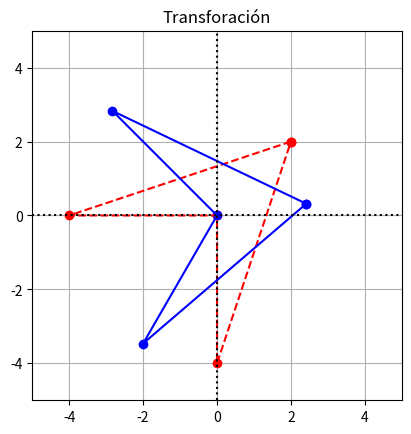

Reproduce this figure in Python.
import numpy as np # se importa un módulo y se le pone un sobre nombre
import matplotlib.pyplot as plt
from math import pi, sin, cos # de un modulo se importa una parte

coordenadas=[ # Coordenadas tomadas de José Olmedo
    [2,2],
    [-4,0],
    [0,0],
    [0,-4],
    [2,2]
]

D = np.array(coordenadas) # Arreglo de datos
T = np.array([[0.7071,-0.7071],[0.5,0.866]]) #Arreglo de transformada
## Descomentar para agregar otra transformación
#T2 = np.array([[0.2,0],[0,0.2]])
#T = T2@T

R = D@T # Múltiplicación matricial


print(R)

fig, ax = plt.subplots()

# Dibuja puntos
ax.plot(D[:,0],D[:,1],'ro')
ax.plot(R[:,0],R[:,1],'bo')
    
# Connect the points by lines
ax.plot(D[:,0],D[:,1],'r',ls="--")
ax.plot(R[:,0],R[:,1],'b')
    
# Edit some settings 
ax.axvline(x=0,color="k",ls=":")
ax.axhline(y=0,color="k",ls=":")
ax.grid(True)
ax.axis([-5,5,-5,5])
ax.set_aspect('equal')
ax.set_title("Transforación")

